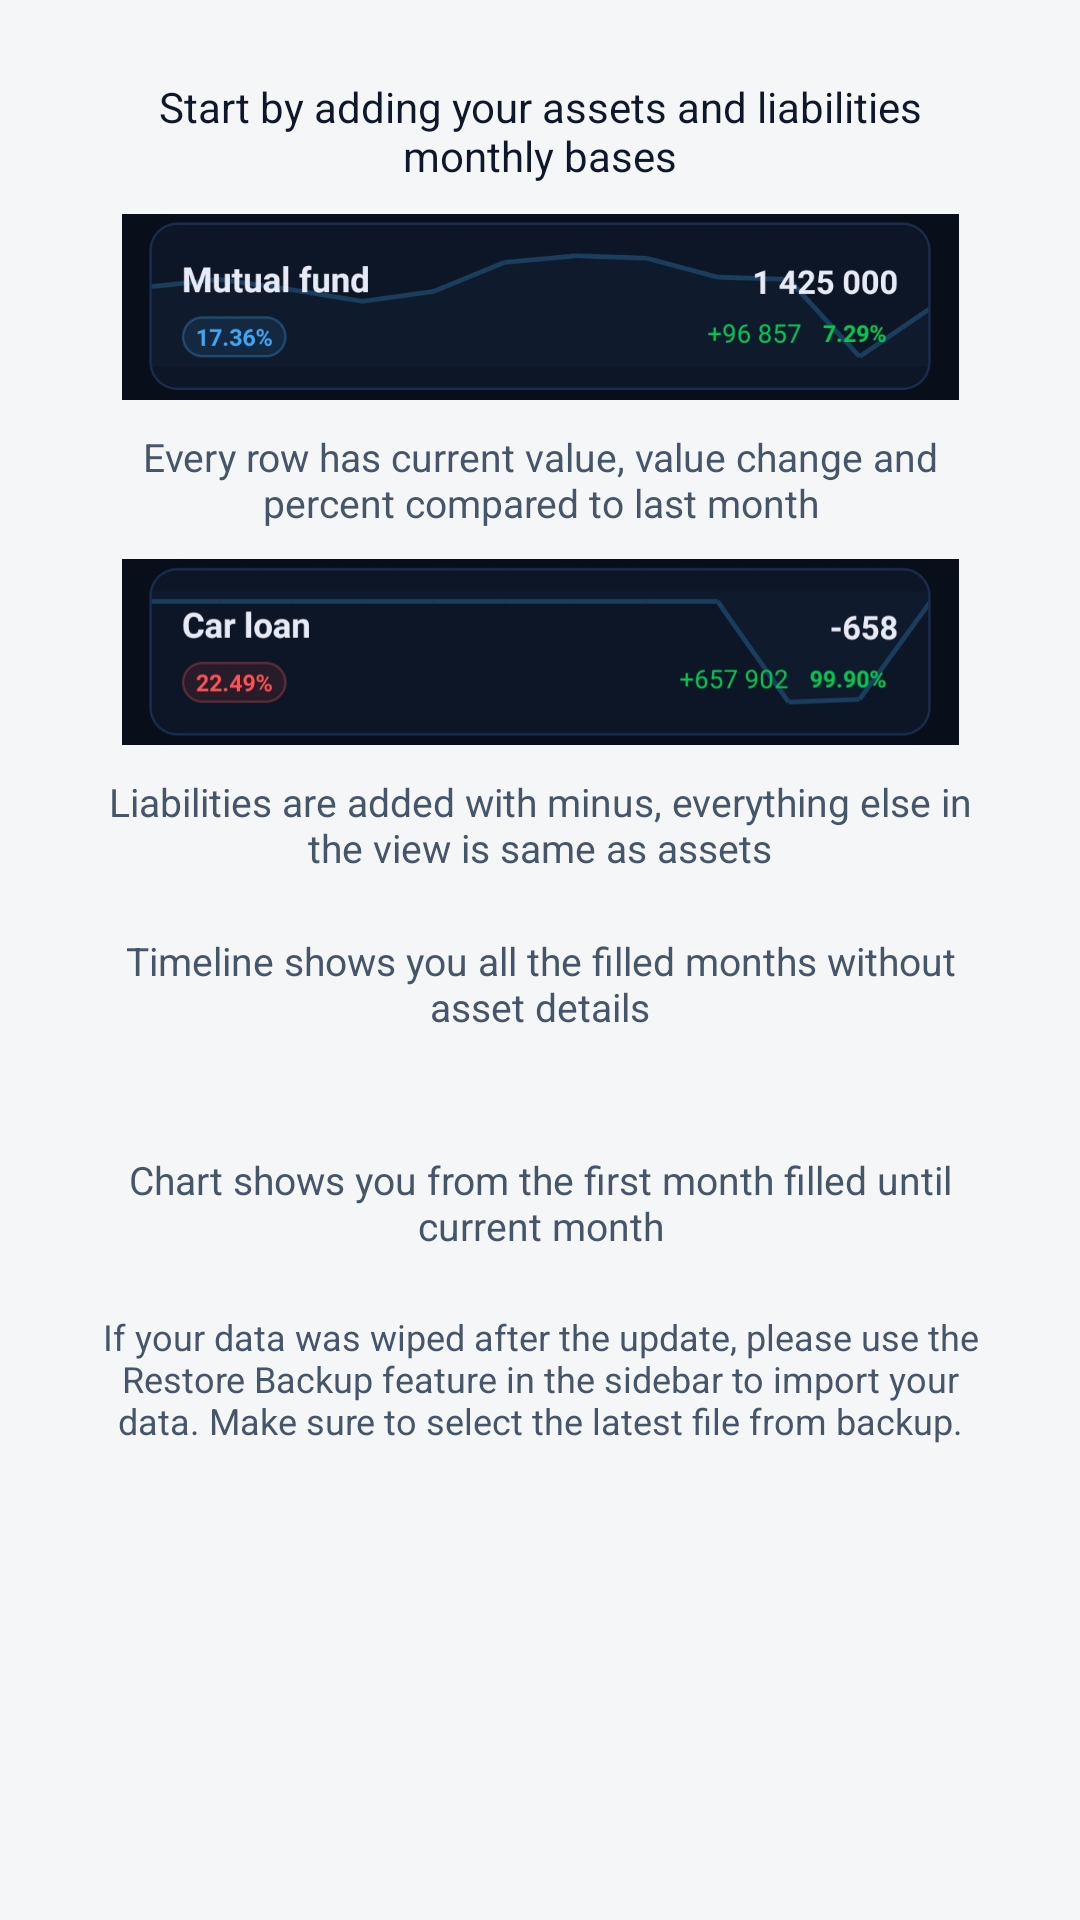

The Android layout XML behind this screen, and the referenced resources:
<!-- AndroidManifest.xml: application theme AppThemeNoActionBar -->
<!-- res/layout/activity_tutorial.xml -->
<?xml version="1.0" encoding="utf-8"?>
<LinearLayout xmlns:android="http://schemas.android.com/apk/res/android"
    xmlns:app="http://schemas.android.com/apk/res-auto"
    android:orientation="vertical"
    android:layout_width="match_parent"
    android:layout_height="match_parent"
    android:background="@color/backgroundContent">

    <ScrollView
        android:layout_width="match_parent"
        android:layout_height="wrap_content">

        <LinearLayout
            android:gravity="center"
            android:orientation="vertical"
            android:layout_width="match_parent"
            android:layout_height="wrap_content"
            android:padding="16dp">

            <TextView
                android:gravity="center"
                android:textColor="@color/textPrimary"
                android:textSize="14sp"
                android:layout_width="match_parent"
                android:layout_height="wrap_content"
                android:layout_margin="10dp"
                android:text="@string/tutorial_intro"/>

            <ImageView
                android:layout_width="280dp"
                android:layout_height="wrap_content"
                android:src="@drawable/tutorial_asset"
                android:adjustViewBounds="true"/>

            <TextView
                android:gravity="center"
                android:textColor="@color/textSecondary"
                android:textSize="13sp"
                android:layout_width="match_parent"
                android:layout_height="wrap_content"
                android:layout_margin="10dp"
                android:text="@string/tutorial_asset"/>

            <ImageView
                android:layout_width="280dp"
                android:layout_height="wrap_content"
                android:src="@drawable/tutorial_liability"
                android:adjustViewBounds="true"/>

            <TextView
                android:gravity="center"
                android:textColor="@color/textSecondary"
                android:textSize="13sp"
                android:layout_width="match_parent"
                android:layout_height="wrap_content"
                android:layout_margin="10dp"
                android:text="@string/tutorial_liability"/>

            <TextView
                android:gravity="center"
                android:textColor="@color/textSecondary"
                android:textSize="13sp"
                android:layout_width="match_parent"
                android:layout_height="wrap_content"
                android:layout_margin="10dp"
                android:text="@string/tutorial_year"/>

            <ImageView
                android:layout_width="20dp"
                android:layout_height="20dp"
                android:adjustViewBounds="true"
                app:tint="@color/colorPrimary"/>

            <TextView
                android:gravity="center"
                android:textColor="@color/textSecondary"
                android:textSize="13sp"
                android:layout_width="match_parent"
                android:layout_height="wrap_content"
                android:layout_margin="10dp"
                android:text="@string/tutorial_chart"/>

            <TextView
                android:gravity="center"
                android:textColor="@color/textSecondary"
                android:textSize="12sp"
                android:layout_width="match_parent"
                android:layout_height="wrap_content"
                android:layout_margin="10dp"
                android:text="@string/tutorial_footer"/>

        </LinearLayout>
    </ScrollView>
</LinearLayout>
<!-- resources referenced by this layout -->
<resources>
  <color name="backgroundContent">@color/bg</color>
  <color name="colorPrimary">#0F172A</color>
  <color name="textPrimary">@color/text</color>
  <color name="textSecondary">@color/text_2</color>
  <!-- drawable tutorial_asset: jpeg bitmap (drawable, 61201 bytes) -->
  <!-- drawable tutorial_liability: jpeg bitmap (drawable, 55254 bytes) -->
  <string name="tutorial_asset">Every row has current value, value change and percent compared to last month</string>
  <string name="tutorial_chart">Chart shows you from the first month filled until current month</string>
  <string name="tutorial_footer">If your data was wiped after the update, please use the Restore Backup feature in the sidebar to import your data. Make sure to select the latest file from backup.</string>
  <string name="tutorial_intro">Start by adding your assets and liabilities monthly bases</string>
  <string name="tutorial_liability">Liabilities are added with minus, everything else in the view is same as assets</string>
  <string name="tutorial_year">Timeline shows you all the filled months without asset details</string>
  <style name="AppThemeNoActionBar" parent="AppTheme">
          <item name="windowActionBar">false</item>
          <item name="windowNoTitle">true</item>
      </style>
  <color name="bg">#F5F6F7</color>
  <color name="text">#0F172A</color>
  <color name="text_2">#475569</color>
  <style name="AppTheme" parent="Theme.MaterialComponents.DayNight.NoActionBar">
          <item name="colorPrimary">@color/colorPrimary</item>
          <item name="colorPrimaryDark">@color/bg</item>
          <item name="colorAccent">@color/colorAccent</item>
          <item name="android:windowBackground">@color/bg</item>
          <item name="colorSurface">@color/bg_elev</item>
          <item name="colorOnSurface">@color/text</item>
          <item name="android:navigationBarColor">@color/bg</item>
          <item name="android:statusBarColor">@color/bg</item>
          <item name="android:windowLightStatusBar">@bool/is_light_status_bar</item>
          <item name="alertDialogTheme">@style/AppTheme.AlertDialog</item>
          <item name="android:alertDialogTheme">@style/AppTheme.AlertDialog</item>
          <item name="materialAlertDialogTheme">@style/AppTheme.MaterialAlertDialog</item>
          <item name="android:datePickerDialogTheme">@style/AppTheme.AlertDialog</item>
          <item name="android:timePickerDialogTheme">@style/AppTheme.AlertDialog</item>
          <item name="materialTimePickerTheme">@style/AppTheme.TimePicker</item>
      </style>
  <color name="colorAccent">#6366F1</color>
  <color name="bg_elev">#FFFFFF</color>
  <style name="AppTheme.AlertDialog" parent="Theme.MaterialComponents.DayNight.Dialog.Alert">
          <item name="colorPrimary">@color/accent</item>
          <item name="colorAccent">@color/accent</item>
          <item name="android:colorPrimary">@color/accent</item>
          <item name="android:colorAccent">@color/accent</item>
          <item name="android:colorControlActivated">@color/accent</item>
          <item name="android:headerBackground">@color/accent</item>
      </style>
  <style name="AppTheme.MaterialAlertDialog" parent="ThemeOverlay.MaterialComponents.MaterialAlertDialog">
          <item name="colorPrimary">@color/accent</item>
          <item name="colorAccent">@color/accent</item>
      </style>
  <style name="AppTheme.TimePicker" parent="ThemeOverlay.MaterialComponents.TimePicker">
          <item name="colorPrimary">@color/accent</item>
          <item name="colorSecondary">@color/accent</item>
          <item name="colorAccent">@color/accent</item>
      </style>
  <color name="accent">#6366F1</color>
</resources>
